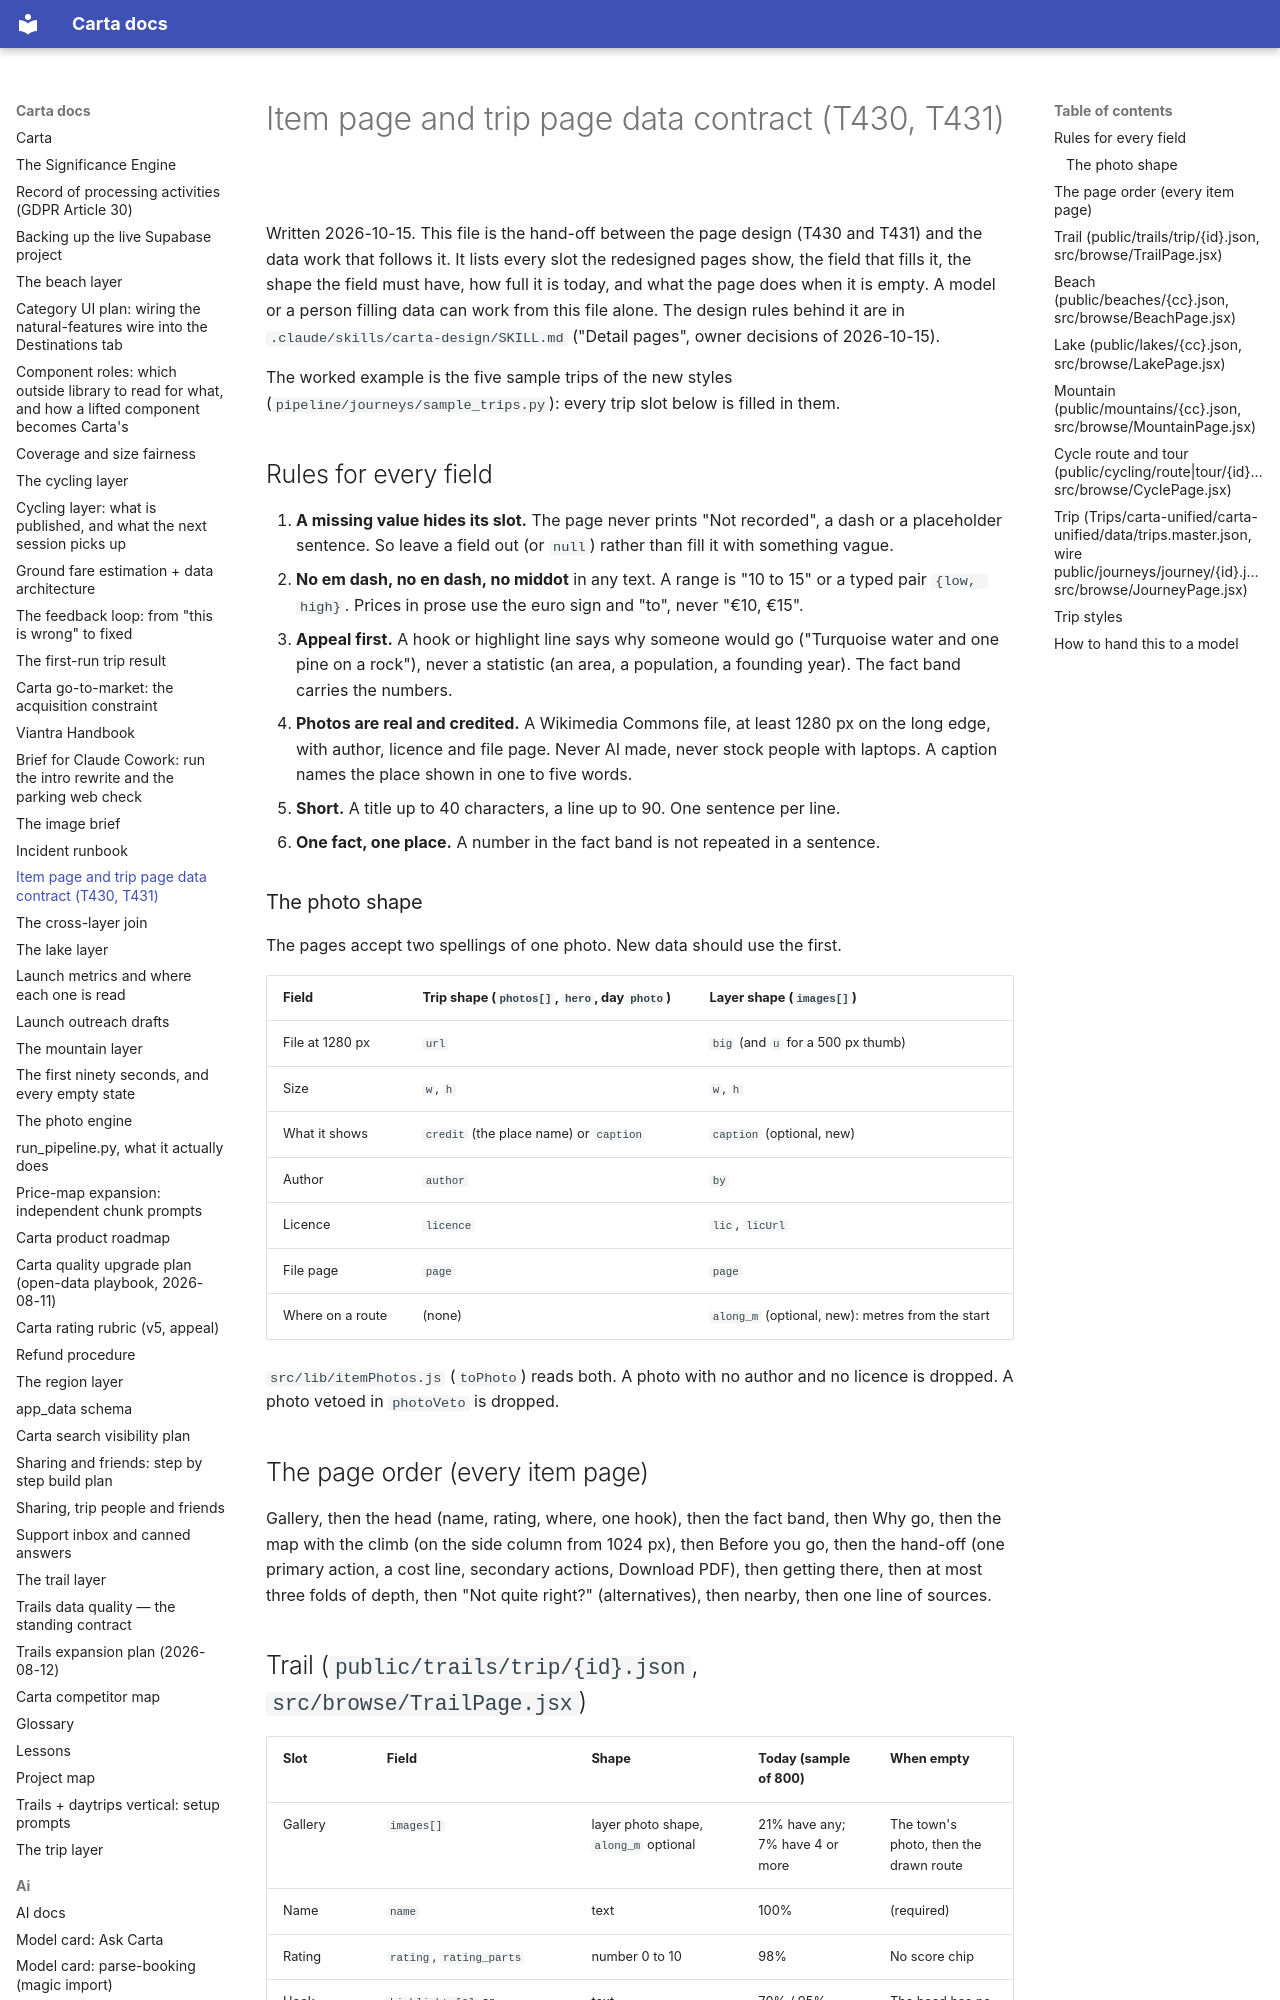

repository: basvn123/carta-travel-app · page: ITEM_PAGE_DATA_CONTRACT/index.html · generator: mkdocs

# Item page and trip page data contract (T430, T431)

Written 2026-10-15. This file is the hand-off between the page design (T430 and T431)
and the data work that follows it. It lists every slot the redesigned pages show, the
field that fills it, the shape the field must have, how full it is today, and what the
page does when it is empty. A model or a person filling data can work from this file
alone. The design rules behind it are in `.claude/skills/carta-design/SKILL.md`
("Detail pages", owner decisions of 2026-10-15).

The worked example is the five sample trips of the new styles
(`pipeline/journeys/sample_trips.py`): every trip slot below is filled in them.

## Rules for every field

1. **A missing value hides its slot.** The page never prints "Not recorded", a dash or a
   placeholder sentence. So leave a field out (or `null`) rather than fill it with
   something vague.
2. **No em dash, no en dash, no middot** in any text. A range is "10 to 15" or a typed
   pair `{low, high}`. Prices in prose use the euro sign and "to", never "€10, €15".
3. **Appeal first.** A hook or highlight line says why someone would go ("Turquoise water
   and one pine on a rock"), never a statistic (an area, a population, a founding year).
   The fact band carries the numbers.
4. **Photos are real and credited.** A Wikimedia Commons file, at least 1280 px on the
   long edge, with author, licence and file page. Never AI made, never stock people with
   laptops. A caption names the place shown in one to five words.
5. **Short.** A title up to 40 characters, a line up to 90. One sentence per line.
6. **One fact, one place.** A number in the fact band is not repeated in a sentence.

### The photo shape

The pages accept two spellings of one photo. New data should use the first.

| Field | Trip shape (`photos[]`, `hero`, day `photo`) | Layer shape (`images[]`) |
|---|---|---|
| File at 1280 px | `url` | `big` (and `u` for a 500 px thumb) |
| Size | `w`, `h` | `w`, `h` |
| What it shows | `credit` (the place name) or `caption` | `caption` (optional, new) |
| Author | `author` | `by` |
| Licence | `licence` | `lic`, `licUrl` |
| File page | `page` | `page` |
| Where on a route | (none) | `along_m` (optional, new): metres from the start |

`src/lib/itemPhotos.js` (`toPhoto`) reads both. A photo with no author and no licence is
dropped. A photo vetoed in `photoVeto` is dropped.
